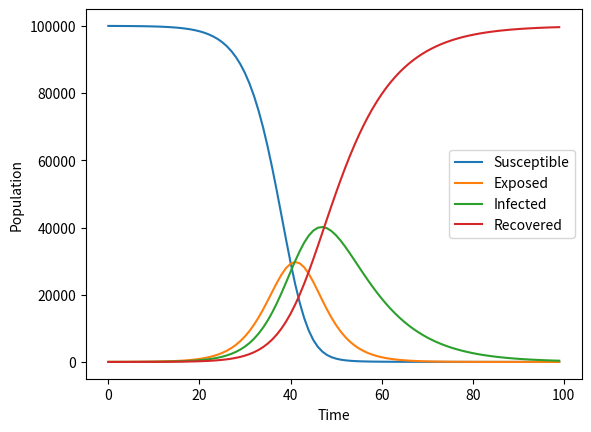

The script that saved this image:
import numpy as np
import matplotlib.pyplot as plt


def seir_model(beta, sigma, gamma, population, initial_infected, incubation_period, recovery_time, duration):
    # Calculate the number of time steps
    num_steps = int(duration)
    
    # Create arrays to store the population numbers
    susceptible = np.zeros(num_steps)
    exposed = np.zeros(num_steps)
    infected = np.zeros(num_steps)
    recovered = np.zeros(num_steps)
    
    # Set initial conditions
    susceptible[0] = population - initial_infected
    exposed[0] = 0
    infected[0] = initial_infected
    recovered[0] = 0
    
    # Define the time step size
    dt = 1.0
    
    # Run the simulation
    for i in range(1, num_steps):
        # Compute the derivatives
        dS = -beta * susceptible[i-1] * infected[i-1] / population
        dE = beta * susceptible[i-1] * infected[i-1] / population - sigma * exposed[i-1]
        dI = sigma * exposed[i-1] - gamma * infected[i-1]
        dR = gamma * infected[i-1]
        
        # Update the population numbers
        susceptible[i] = susceptible[i-1] + dt * dS
        exposed[i] = exposed[i-1] + dt * dE
        infected[i] = infected[i-1] + dt * dI
        recovered[i] = recovered[i-1] + dt * dR
        
    # Return the simulation results
    return susceptible, exposed, infected, recovered


# Example usage
beta = 0.8
sigma = 1/5
gamma = 1/10
population = 100000
initial_infected = 10
incubation_period = 5
recovery_time = 10
duration = 100

susceptible, exposed, infected, recovered = seir_model(beta, sigma, gamma, population, initial_infected, incubation_period, recovery_time, duration)

# Plot the results
plt.plot(susceptible, label='Susceptible')
plt.plot(exposed, label='Exposed')
plt.plot(infected, label='Infected')
plt.plot(recovered, label='Recovered')
plt.xlabel('Time')
plt.ylabel('Population')
plt.legend()
plt.show()
